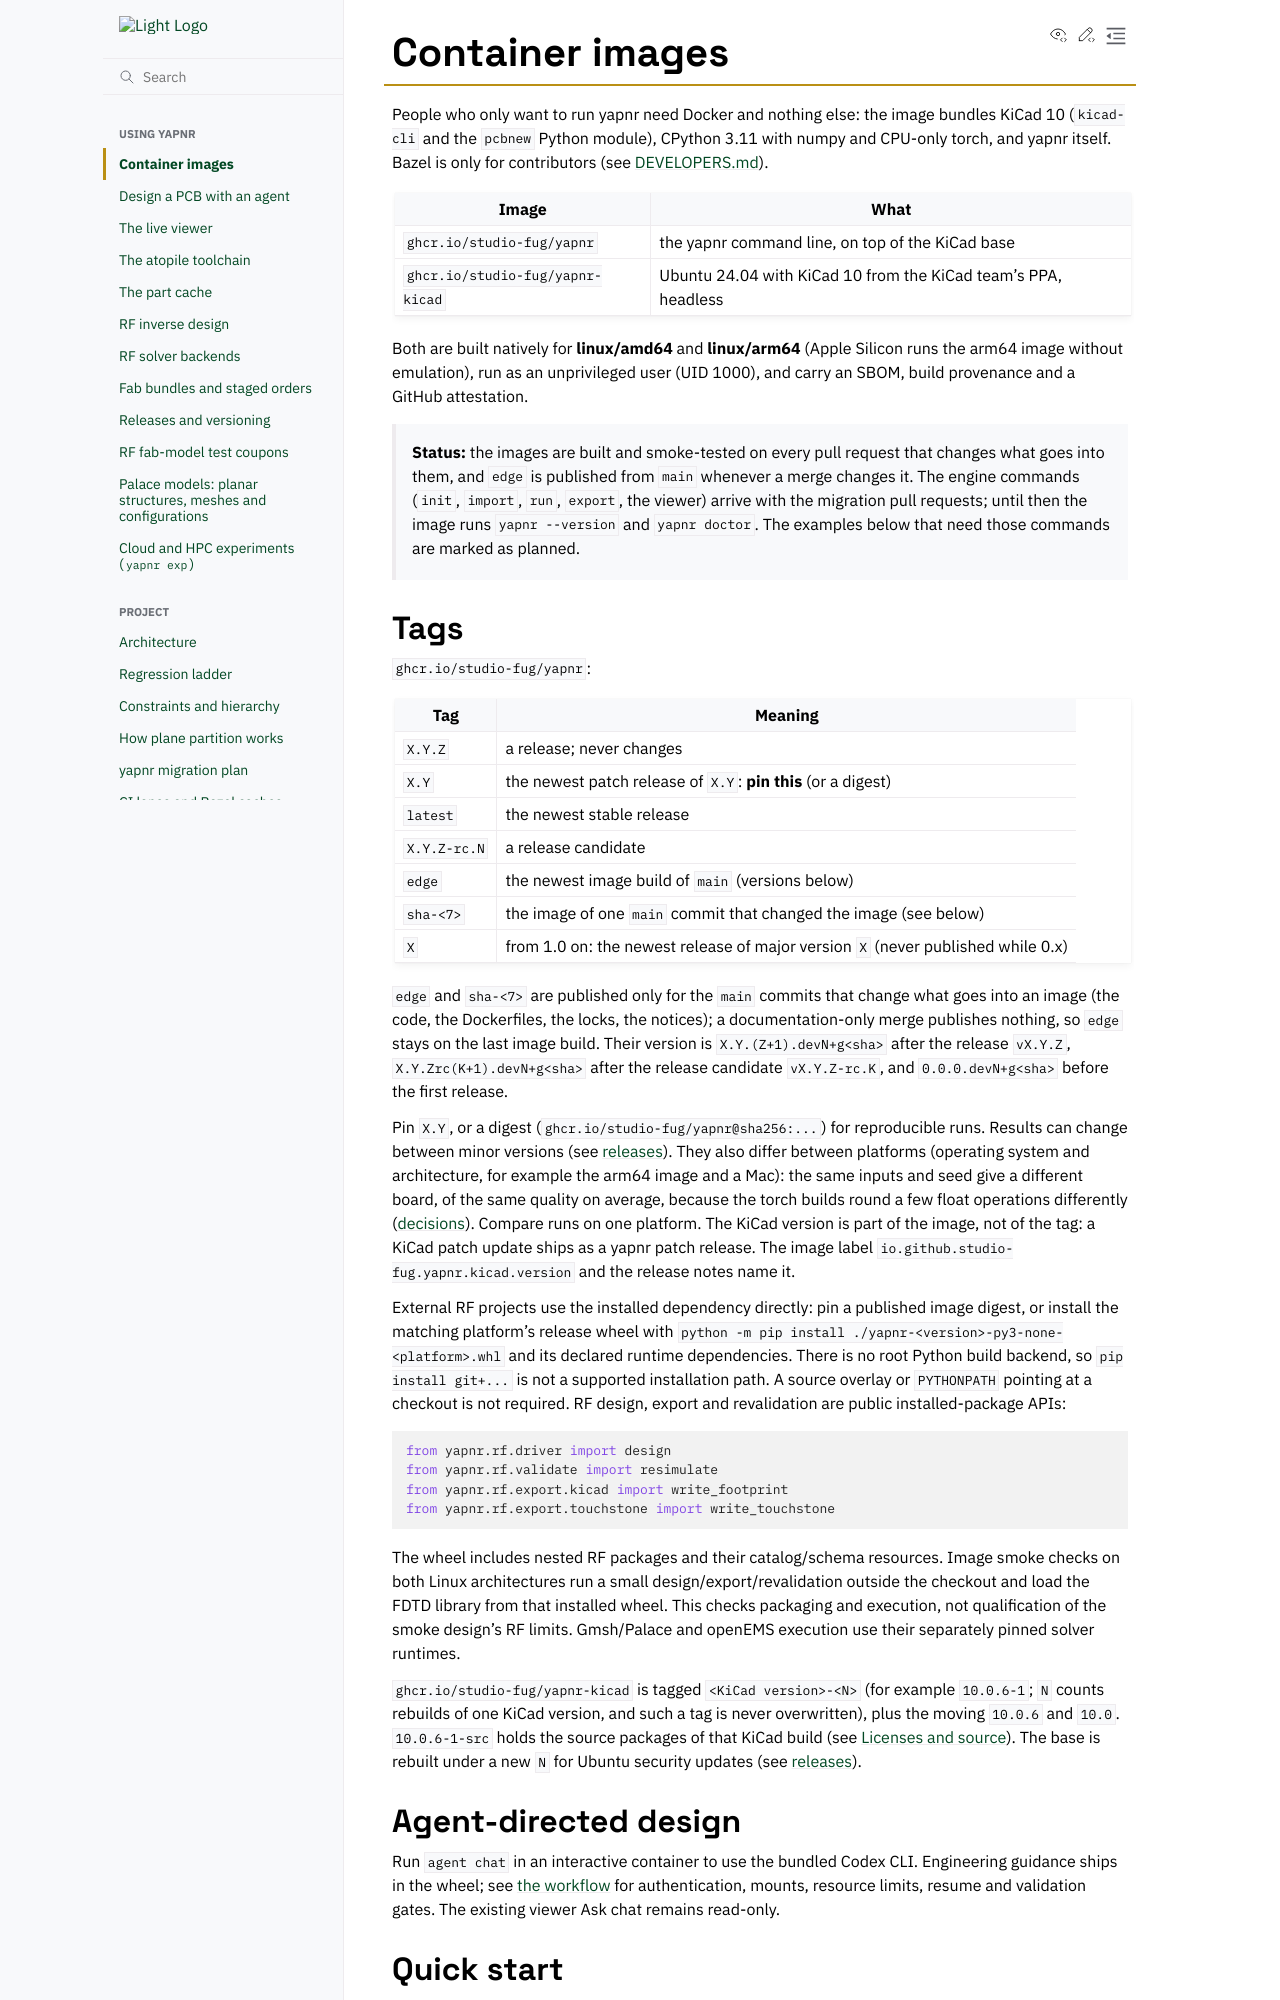

repository: Studio-Fug/yapnr · page: pr-preview/pr-104/docs/containers.html · generator: sphinx

# Container images

People who only want to run yapnr need Docker and nothing else: the image bundles KiCad 10
(`kicad-cli` and the `pcbnew` Python module), CPython 3.11 with numpy and CPU-only torch, and yapnr
itself. Bazel is only for contributors (see [DEVELOPERS.md](../DEVELOPERS.md)).

| Image                            | What                                                           |
| -------------------------------- | -------------------------------------------------------------- |
| `ghcr.io/studio-fug/yapnr`       | the yapnr command line, on top of the KiCad base               |
| `ghcr.io/studio-fug/yapnr-kicad` | Ubuntu 24.04 with KiCad 10 from the KiCad team's PPA, headless |

Both are built natively for **linux/amd64** and **linux/arm64** (Apple Silicon runs the arm64
image without emulation), run as an unprivileged user (UID 1000), and carry an SBOM, build
provenance and a GitHub attestation.

> **Status:** the images are built and smoke-tested on every pull request that changes what goes
> into them, and `edge` is published from `main` whenever a merge changes it. The engine commands
> (`init`, `import`, `run`, `export`, the viewer) arrive with the migration pull requests; until
> then the image runs `yapnr --version` and `yapnr doctor`. The examples below that need those
> commands are marked as planned.

## Tags

`ghcr.io/studio-fug/yapnr`:

| Tag          | Meaning                                                                          |
| ------------ | -------------------------------------------------------------------------------- |
| `X.Y.Z`      | a release; never changes                                                         |
| `X.Y`        | the newest patch release of `X.Y`: **pin this** (or a digest)                    |
| `latest`     | the newest stable release                                                        |
| `X.Y.Z-rc.N` | a release candidate                                                              |
| `edge`       | the newest image build of `main` (versions below)                                |
| `sha-<7>`    | the image of one `main` commit that changed the image (see below)                |
| `X`          | from 1.0 on: the newest release of major version `X` (never published while 0.x) |

`edge` and `sha-<7>` are published only for the `main` commits that change what goes into an image
(the code, the Dockerfiles, the locks, the notices); a documentation-only merge publishes nothing,
so `edge` stays on the last image build. Their version is `X.Y.(Z+1).devN+g<sha>` after the
release `vX.Y.Z`, `X.Y.Zrc(K+1).devN+g<sha>` after the release candidate `vX.Y.Z-rc.K`, and
`0.0.0.devN+g<sha>` before the first release.

Pin `X.Y`, or a digest (`ghcr.io/studio-fug/yapnr@sha256:...`) for reproducible runs. Results can
change between minor versions (see [releases](releases.md)). They also differ between platforms
(operating system and architecture, for example the arm64 image and a Mac): the same inputs and
seed give a different board, of the same quality on average, because the torch builds round a few
float operations differently ([decisions](decisions.md)). Compare runs on one platform. The KiCad
version is part of the image, not of the tag: a KiCad patch update ships as a yapnr patch release.
The image label `io.github.studio-fug.yapnr.kicad.version` and the release notes name it.

External RF projects use the installed dependency directly: pin a published image
digest, or install the matching platform's release wheel with `python -m pip install
./yapnr-<version>-py3-none-<platform>.whl` and its declared runtime dependencies.
There is no root Python build backend, so `pip install git+...` is not a supported
installation path. A source overlay or `PYTHONPATH` pointing at a checkout is not
required. RF design, export and revalidation are public installed-package APIs:

```python
from yapnr.rf.driver import design
from yapnr.rf.validate import resimulate
from yapnr.rf.export.kicad import write_footprint
from yapnr.rf.export.touchstone import write_touchstone
```

The wheel includes nested RF packages and their catalog/schema resources. Image
smoke checks on both Linux architectures run a small design/export/revalidation
outside the checkout and load the FDTD library from that installed wheel. This
checks packaging and execution, not qualification of the smoke design's RF limits.
Gmsh/Palace and openEMS execution use their separately pinned solver runtimes.

`ghcr.io/studio-fug/yapnr-kicad` is tagged `<KiCad version>-<N>` (for example `10.0.6-1`; `N`
counts rebuilds of one KiCad version, and such a tag is never overwritten), plus the moving
`10.0.6` and `10.0`. `10.0.6-1-src` holds the source packages of that KiCad build (see
[Licenses and source](#licenses-and-source)). The base is rebuilt under a new `N` for Ubuntu
security updates (see [releases](releases.md#maintaining-the-images)).

## Agent-directed design

Run `agent chat` in an interactive container to use the bundled Codex CLI.
Engineering guidance ships in the wheel; see [the workflow](agent-workflow.md)
for authentication, mounts, resource limits, resume and validation gates.
The existing viewer Ask chat remains read-only.
